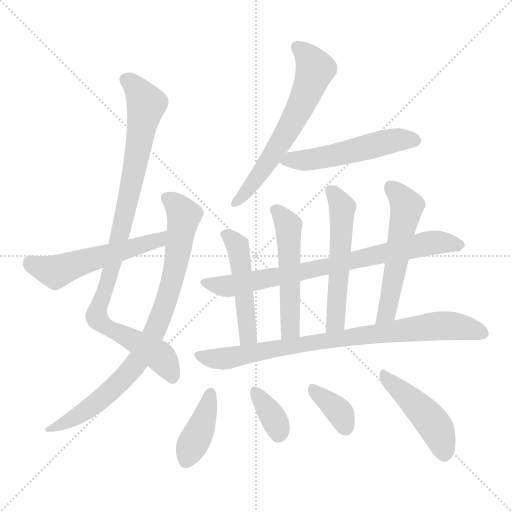
t = 0.00 s
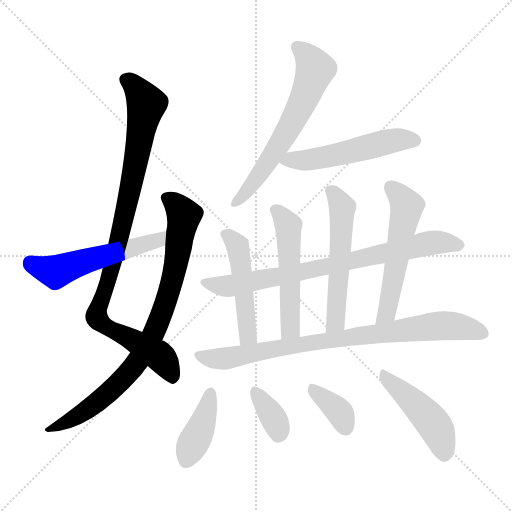
t = 2.18 s
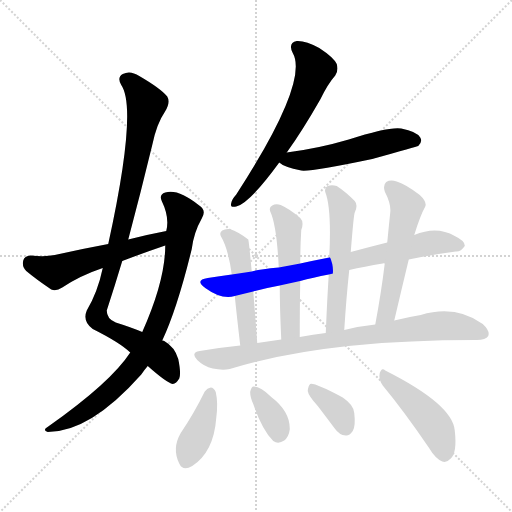
t = 4.35 s
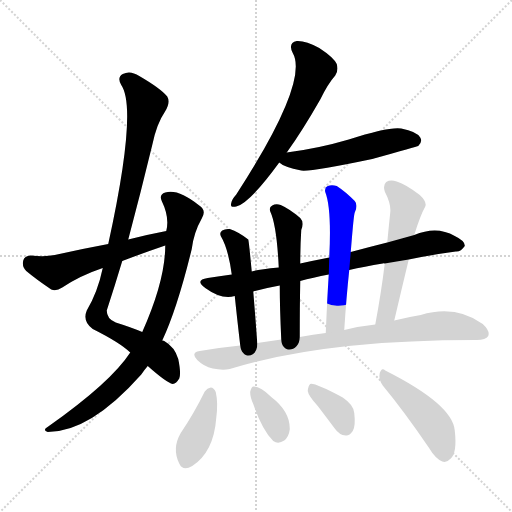
t = 6.53 s
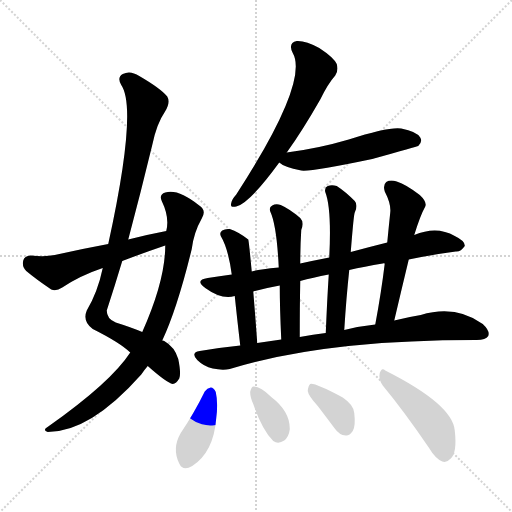
t = 8.71 s
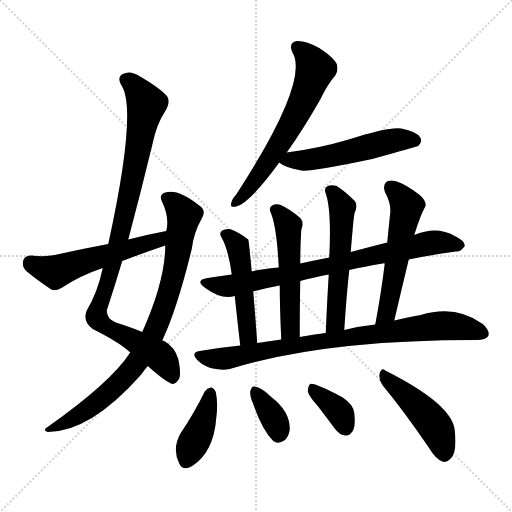
t = 10.88 s

The animated SVG that drew these frames (rendered in a browser with its animation timeline set to each time). Animation: 15 CSS @keyframes rules; one cycle of 10.88 s.

<svg version="1.1" viewBox="0 0 1024 1024" xmlns="http://www.w3.org/2000/svg">
  <g stroke="lightgray" stroke-dasharray="1,1" stroke-width="1" transform="scale(4, 4)">
    <line x1="0" y1="0" x2="256" y2="256"></line>
    <line x1="256" y1="0" x2="0" y2="256"></line>
    <line x1="128" y1="0" x2="128" y2="256"></line>
    <line x1="0" y1="128" x2="256" y2="128"></line>
  </g>
<g transform="scale(1, -1) translate(0, -900)">
   <style type="text/css">
    @keyframes keyframes0 {
      from {
       stroke: blue;
       stroke-dashoffset: 958;
       stroke-width: 128;
       }
       76% {
       animation-timing-function: step-end;
       stroke: blue;
       stroke-dashoffset: 0;
       stroke-width: 128;
       }
       to {
       stroke: black;
       stroke-width: 1024;
       }
       }
       #make-me-a-hanzi-animation-0 {
         animation: keyframes0 1.029622s both;
         animation-delay: 0.000000s;
         animation-timing-function: linear;
       }
    @keyframes keyframes1 {
      from {
       stroke: blue;
       stroke-dashoffset: 840;
       stroke-width: 128;
       }
       73% {
       animation-timing-function: step-end;
       stroke: blue;
       stroke-dashoffset: 0;
       stroke-width: 128;
       }
       to {
       stroke: black;
       stroke-width: 1024;
       }
       }
       #make-me-a-hanzi-animation-1 {
         animation: keyframes1 0.933594s both;
         animation-delay: 1.029622s;
         animation-timing-function: linear;
       }
    @keyframes keyframes2 {
      from {
       stroke: blue;
       stroke-dashoffset: 539;
       stroke-width: 128;
       }
       64% {
       animation-timing-function: step-end;
       stroke: blue;
       stroke-dashoffset: 0;
       stroke-width: 128;
       }
       to {
       stroke: black;
       stroke-width: 1024;
       }
       }
       #make-me-a-hanzi-animation-2 {
         animation: keyframes2 0.688639s both;
         animation-delay: 1.963216s;
         animation-timing-function: linear;
       }
    @keyframes keyframes3 {
      from {
       stroke: blue;
       stroke-dashoffset: 625;
       stroke-width: 128;
       }
       67% {
       animation-timing-function: step-end;
       stroke: blue;
       stroke-dashoffset: 0;
       stroke-width: 128;
       }
       to {
       stroke: black;
       stroke-width: 1024;
       }
       }
       #make-me-a-hanzi-animation-3 {
         animation: keyframes3 0.758626s both;
         animation-delay: 2.651855s;
         animation-timing-function: linear;
       }
    @keyframes keyframes4 {
      from {
       stroke: blue;
       stroke-dashoffset: 526;
       stroke-width: 128;
       }
       63% {
       animation-timing-function: step-end;
       stroke: blue;
       stroke-dashoffset: 0;
       stroke-width: 128;
       }
       to {
       stroke: black;
       stroke-width: 1024;
       }
       }
       #make-me-a-hanzi-animation-4 {
         animation: keyframes4 0.678060s both;
         animation-delay: 3.410482s;
         animation-timing-function: linear;
       }
    @keyframes keyframes5 {
      from {
       stroke: blue;
       stroke-dashoffset: 775;
       stroke-width: 128;
       }
       72% {
       animation-timing-function: step-end;
       stroke: blue;
       stroke-dashoffset: 0;
       stroke-width: 128;
       }
       to {
       stroke: black;
       stroke-width: 1024;
       }
       }
       #make-me-a-hanzi-animation-5 {
         animation: keyframes5 0.880697s both;
         animation-delay: 4.088542s;
         animation-timing-function: linear;
       }
    @keyframes keyframes6 {
      from {
       stroke: blue;
       stroke-dashoffset: 483;
       stroke-width: 128;
       }
       61% {
       animation-timing-function: step-end;
       stroke: blue;
       stroke-dashoffset: 0;
       stroke-width: 128;
       }
       to {
       stroke: black;
       stroke-width: 1024;
       }
       }
       #make-me-a-hanzi-animation-6 {
         animation: keyframes6 0.643066s both;
         animation-delay: 4.969238s;
         animation-timing-function: linear;
       }
    @keyframes keyframes7 {
      from {
       stroke: blue;
       stroke-dashoffset: 518;
       stroke-width: 128;
       }
       63% {
       animation-timing-function: step-end;
       stroke: blue;
       stroke-dashoffset: 0;
       stroke-width: 128;
       }
       to {
       stroke: black;
       stroke-width: 1024;
       }
       }
       #make-me-a-hanzi-animation-7 {
         animation: keyframes7 0.671549s both;
         animation-delay: 5.612305s;
         animation-timing-function: linear;
       }
    @keyframes keyframes8 {
      from {
       stroke: blue;
       stroke-dashoffset: 545;
       stroke-width: 128;
       }
       64% {
       animation-timing-function: step-end;
       stroke: blue;
       stroke-dashoffset: 0;
       stroke-width: 128;
       }
       to {
       stroke: black;
       stroke-width: 1024;
       }
       }
       #make-me-a-hanzi-animation-8 {
         animation: keyframes8 0.693522s both;
         animation-delay: 6.283854s;
         animation-timing-function: linear;
       }
    @keyframes keyframes9 {
      from {
       stroke: blue;
       stroke-dashoffset: 549;
       stroke-width: 128;
       }
       64% {
       animation-timing-function: step-end;
       stroke: blue;
       stroke-dashoffset: 0;
       stroke-width: 128;
       }
       to {
       stroke: black;
       stroke-width: 1024;
       }
       }
       #make-me-a-hanzi-animation-9 {
         animation: keyframes9 0.696777s both;
         animation-delay: 6.977376s;
         animation-timing-function: linear;
       }
    @keyframes keyframes10 {
      from {
       stroke: blue;
       stroke-dashoffset: 833;
       stroke-width: 128;
       }
       73% {
       animation-timing-function: step-end;
       stroke: blue;
       stroke-dashoffset: 0;
       stroke-width: 128;
       }
       to {
       stroke: black;
       stroke-width: 1024;
       }
       }
       #make-me-a-hanzi-animation-10 {
         animation: keyframes10 0.927897s both;
         animation-delay: 7.674154s;
         animation-timing-function: linear;
       }
    @keyframes keyframes11 {
      from {
       stroke: blue;
       stroke-dashoffset: 399;
       stroke-width: 128;
       }
       56% {
       animation-timing-function: step-end;
       stroke: blue;
       stroke-dashoffset: 0;
       stroke-width: 128;
       }
       to {
       stroke: black;
       stroke-width: 1024;
       }
       }
       #make-me-a-hanzi-animation-11 {
         animation: keyframes11 0.574707s both;
         animation-delay: 8.602051s;
         animation-timing-function: linear;
       }
    @keyframes keyframes12 {
      from {
       stroke: blue;
       stroke-dashoffset: 353;
       stroke-width: 128;
       }
       53% {
       animation-timing-function: step-end;
       stroke: blue;
       stroke-dashoffset: 0;
       stroke-width: 128;
       }
       to {
       stroke: black;
       stroke-width: 1024;
       }
       }
       #make-me-a-hanzi-animation-12 {
         animation: keyframes12 0.537272s both;
         animation-delay: 9.176758s;
         animation-timing-function: linear;
       }
    @keyframes keyframes13 {
      from {
       stroke: blue;
       stroke-dashoffset: 363;
       stroke-width: 128;
       }
       54% {
       animation-timing-function: step-end;
       stroke: blue;
       stroke-dashoffset: 0;
       stroke-width: 128;
       }
       to {
       stroke: black;
       stroke-width: 1024;
       }
       }
       #make-me-a-hanzi-animation-13 {
         animation: keyframes13 0.545410s both;
         animation-delay: 9.714030s;
         animation-timing-function: linear;
       }
    @keyframes keyframes14 {
      from {
       stroke: blue;
       stroke-dashoffset: 457;
       stroke-width: 128;
       }
       60% {
       animation-timing-function: step-end;
       stroke: blue;
       stroke-dashoffset: 0;
       stroke-width: 128;
       }
       to {
       stroke: black;
       stroke-width: 1024;
       }
       }
       #make-me-a-hanzi-animation-14 {
         animation: keyframes14 0.621908s both;
         animation-delay: 10.259440s;
         animation-timing-function: linear;
       }
</style>
<path d="M 256.5 421.0 Q 281.5 515.0 304.5 610.0 Q 313.5 653.0 329.5 676.0 Q 341.5 695.0 334.5 707.0 Q 321.5 723.0 278.5 748.0 Q 260.5 760.0 245.5 752.0 Q 233.5 745.0 242.5 730.0 Q 275.5 682.0 216.5 412.0 L 205.5 364.0 Q 195.5 316.0 173.5 279.0 Q 164.5 257.0 185.5 242.0 Q 239.5 215.0 260.5 195.0 L 295.5 168.0 Q 332.5 135.0 345.5 132.0 Q 352.5 133.0 358.5 143.0 Q 362.5 153.0 356.5 182.0 Q 349.5 206.0 328.5 218.0 Q 327.5 219.0 324.5 219.0 L 284.5 236.0 Q 263.5 245.0 231.5 255.0 Q 213.5 262.0 213.5 279.0 Q 229.5 328.0 244.5 378.0 L 256.5 421.0 Z" fill="lightgray"></path> 
<path d="M 260.5 195.0 Q 221.5 135.0 96.5 47.0 Q 83.5 40.0 95.5 36.0 Q 180.5 36.0 282.5 151.0 Q 288.5 160.0 295.5 168.0 L 324.5 219.0 Q 354.5 283.0 383.5 402.0 Q 387.5 435.0 403.5 463.0 Q 413.5 479.0 398.5 489.0 Q 356.5 523.0 330.5 515.0 Q 317.5 511.0 323.5 498.0 Q 339.5 465.0 332.5 438.0 L 330.5 409.0 Q 330.5 339.0 284.5 236.0 L 260.5 195.0 Z" fill="lightgray"></path> 
<path d="M 332.5 438.0 Q 295.5 431.0 256.5 421.0 L 216.5 412.0 Q 162.5 402.0 109.5 390.0 Q 90.5 386.0 61.5 389.0 Q 48.5 388.0 46.5 379.0 Q 43.5 366.0 52.5 358.0 Q 71.5 342.0 102.5 321.0 Q 112.5 317.0 124.5 325.0 Q 160.5 349.0 205.5 364.0 L 244.5 378.0 Q 286.5 394.0 330.5 409.0 C 358.5 419.0 361.5 444.0 332.5 438.0 Z" fill="lightgray"></path> 
<path d="M 573.5 595.0 Q 604.5 638.0 640.5 701.0 Q 655.5 732.0 670.5 749.0 Q 677.5 759.0 673.5 772.0 Q 667.5 785.0 638.5 804.0 Q 611.5 819.0 593.5 818.0 Q 575.5 814.0 585.5 794.0 Q 618.5 737.0 472.5 511.0 Q 463.5 501.0 462.5 494.0 Q 459.5 484.0 472.5 487.0 Q 499.5 494.0 558.5 575.0 L 573.5 595.0 Z" fill="lightgray"></path> 
<path d="M 558.5 575.0 Q 567.5 566.0 602.5 559.0 Q 620.5 556.0 744.5 582.0 Q 834.5 607.0 836.5 608.0 Q 845.5 617.0 840.5 625.0 Q 833.5 637.0 802.5 643.0 Q 778.5 647.0 697.5 621.0 Q 636.5 603.0 573.5 595.0 C 543.5 591.0 536.5 590.0 558.5 575.0 Z" fill="lightgray"></path> 
<path d="M 817.5 381.0 Q 866.5 391.0 911.5 397.0 Q 921.5 396.0 929.5 408.0 Q 930.5 418.0 909.5 428.0 Q 873.5 449.0 828.5 430.0 L 774.5 415.0 Q 738.5 406.0 701.5 396.0 L 658.5 385.0 Q 627.5 379.0 600.5 373.0 L 557.5 365.0 Q 515.5 361.0 503.5 357.0 L 463.5 351.0 Q 438.5 348.0 415.5 344.0 Q 388.5 340.0 410.5 324.0 Q 443.5 300.0 469.5 308.0 L 506.5 317.0 Q 531.5 324.0 559.5 329.0 L 600.5 338.0 Q 625.5 345.0 657.5 351.0 L 698.5 360.0 Q 728.5 367.0 765.5 373.0 Q 766.5 374.0 769.5 373.0 L 817.5 381.0 Z" fill="lightgray"></path> 
<path d="M 503.5 357.0 Q 497.5 420.0 496.5 421.0 Q 477.5 436.0 459.5 442.0 Q 450.5 443.0 444.5 439.0 Q 438.5 435.0 441.5 428.0 Q 456.5 403.0 463.5 351.0 L 469.5 308.0 Q 473.5 269.0 480.5 209.0 C 483.5 179.0 516.5 184.0 514.5 214.0 Q 510.5 269.0 506.5 317.0 L 503.5 357.0 Z" fill="lightgray"></path> 
<path d="M 600.5 373.0 Q 600.5 406.0 602.5 440.0 Q 608.5 456.0 600.5 464.0 Q 579.5 482.0 561.5 490.0 Q 551.5 493.0 544.5 489.0 Q 537.5 486.0 540.5 477.0 Q 553.5 449.0 557.5 365.0 L 559.5 329.0 Q 559.5 286.0 562.5 221.0 C 563.5 191.0 599.5 196.0 599.5 226.0 Q 599.5 287.0 600.5 338.0 L 600.5 373.0 Z" fill="lightgray"></path> 
<path d="M 701.5 396.0 Q 707.5 472.0 709.5 475.0 Q 716.5 490.0 709.5 498.0 Q 690.5 517.0 673.5 528.0 Q 663.5 531.0 655.5 528.0 Q 648.5 525.0 650.5 516.0 Q 663.5 483.0 658.5 385.0 L 657.5 351.0 Q 654.5 305.0 651.5 234.0 C 650.5 204.0 686.5 210.0 688.5 240.0 Q 692.5 304.0 698.5 360.0 L 701.5 396.0 Z" fill="lightgray"></path> 
<path d="M 788.5 259.0 Q 803.5 323.0 817.5 381.0 L 828.5 430.0 Q 840.5 469.0 850.5 487.0 Q 854.5 496.0 839.5 510.0 Q 812.5 531.0 793.5 537.0 Q 780.5 541.0 772.5 536.0 Q 765.5 530.0 769.5 517.0 Q 782.5 492.0 780.5 475.0 Q 777.5 447.0 774.5 415.0 L 769.5 373.0 Q 762.5 315.0 750.5 251.0 C 745.5 222.0 781.5 230.0 788.5 259.0 Z" fill="lightgray"></path> 
<path d="M 480.5 209.0 Q 440.5 205.0 399.5 198.0 Q 380.5 195.0 394.5 180.0 Q 407.5 167.0 425.5 163.0 Q 444.5 159.0 459.5 162.0 Q 646.5 220.0 950.5 220.0 Q 951.5 220.0 953.5 220.0 Q 971.5 220.0 976.5 228.0 Q 980.5 238.0 965.5 252.0 Q 911.5 291.0 841.5 270.0 Q 816.5 266.0 788.5 259.0 L 750.5 251.0 Q 720.5 248.0 688.5 240.0 L 651.5 234.0 Q 626.5 231.0 599.5 226.0 L 562.5 221.0 Q 538.5 218.0 514.5 214.0 L 480.5 209.0 Z" fill="lightgray"></path> 
<path d="M 409.5 117.0 Q 388.5 74.0 361.5 34.0 Q 343.5 3.0 358.5 -27.0 Q 365.5 -43.0 384.5 -32.0 Q 427.5 -4.0 432.5 64.0 Q 436.5 94.0 431.5 116.0 Q 427.5 125.0 421.5 125.0 Q 414.5 124.0 409.5 117.0 Z" fill="lightgray"></path> 
<path d="M 506.5 92.0 Q 524.5 40.0 546.5 18.0 Q 556.5 11.0 568.5 19.0 Q 577.5 26.0 579.5 41.0 Q 580.5 77.0 542.5 106.0 Q 521.5 127.0 507.5 127.0 Q 503.5 128.0 500.5 117.0 Q 499.5 108.0 506.5 92.0 Z" fill="lightgray"></path> 
<path d="M 635.5 88.0 Q 651.5 67.0 669.5 43.0 Q 678.5 30.0 691.5 29.0 Q 698.5 28.0 705.5 38.0 Q 711.5 48.0 708.5 74.0 Q 707.5 90.0 685.5 105.0 Q 628.5 135.0 620.5 132.0 Q 616.5 129.0 615.5 118.0 Q 616.5 109.0 635.5 88.0 Z" fill="lightgray"></path> 
<path d="M 765.5 129.0 Q 808.5 77.0 857.5 5.0 Q 870.5 -17.0 884.5 -23.0 Q 893.5 -26.0 901.5 -17.0 Q 914.5 -5.0 909.5 39.0 Q 905.5 91.0 770.5 159.0 Q 763.5 166.0 759.5 154.0 Q 756.5 141.0 765.5 129.0 Z" fill="lightgray"></path> 
      <clipPath id="make-me-a-hanzi-clip-0">
      <path d="M 256.5 421.0 Q 281.5 515.0 304.5 610.0 Q 313.5 653.0 329.5 676.0 Q 341.5 695.0 334.5 707.0 Q 321.5 723.0 278.5 748.0 Q 260.5 760.0 245.5 752.0 Q 233.5 745.0 242.5 730.0 Q 275.5 682.0 216.5 412.0 L 205.5 364.0 Q 195.5 316.0 173.5 279.0 Q 164.5 257.0 185.5 242.0 Q 239.5 215.0 260.5 195.0 L 295.5 168.0 Q 332.5 135.0 345.5 132.0 Q 352.5 133.0 358.5 143.0 Q 362.5 153.0 356.5 182.0 Q 349.5 206.0 328.5 218.0 Q 327.5 219.0 324.5 219.0 L 284.5 236.0 Q 263.5 245.0 231.5 255.0 Q 213.5 262.0 213.5 279.0 Q 229.5 328.0 244.5 378.0 L 256.5 421.0 Z" fill="lightgray"></path>
      </clipPath>
      <path clip-path="url(#make-me-a-hanzi-clip-0)" d="M 252.5 740.0 L 274.5 721.0 L 292.5 689.0 L 247.5 462.0 L 194.5 266.0 L 201.5 253.0 L 317.5 189.0 L 344.5 142.0 " fill="none" id="make-me-a-hanzi-animation-0" stroke-dasharray="830 1660" stroke-linecap="round"></path>

      <clipPath id="make-me-a-hanzi-clip-1">
      <path d="M 260.5 195.0 Q 221.5 135.0 96.5 47.0 Q 83.5 40.0 95.5 36.0 Q 180.5 36.0 282.5 151.0 Q 288.5 160.0 295.5 168.0 L 324.5 219.0 Q 354.5 283.0 383.5 402.0 Q 387.5 435.0 403.5 463.0 Q 413.5 479.0 398.5 489.0 Q 356.5 523.0 330.5 515.0 Q 317.5 511.0 323.5 498.0 Q 339.5 465.0 332.5 438.0 L 330.5 409.0 Q 330.5 339.0 284.5 236.0 L 260.5 195.0 Z" fill="lightgray"></path>
      </clipPath>
      <path clip-path="url(#make-me-a-hanzi-clip-1)" d="M 332.5 504.0 L 352.5 491.0 L 368.5 470.0 L 342.5 332.0 L 302.5 223.0 L 260.5 157.0 L 219.5 116.0 L 157.5 69.0 L 108.5 49.0 L 101.5 41.0 " fill="none" id="make-me-a-hanzi-animation-1" stroke-dasharray="712 1424" stroke-linecap="round"></path>

      <clipPath id="make-me-a-hanzi-clip-2">
      <path d="M 332.5 438.0 Q 295.5 431.0 256.5 421.0 L 216.5 412.0 Q 162.5 402.0 109.5 390.0 Q 90.5 386.0 61.5 389.0 Q 48.5 388.0 46.5 379.0 Q 43.5 366.0 52.5 358.0 Q 71.5 342.0 102.5 321.0 Q 112.5 317.0 124.5 325.0 Q 160.5 349.0 205.5 364.0 L 244.5 378.0 Q 286.5 394.0 330.5 409.0 C 358.5 419.0 361.5 444.0 332.5 438.0 Z" fill="lightgray"></path>
      </clipPath>
      <path clip-path="url(#make-me-a-hanzi-clip-2)" d="M 60.5 375.0 L 109.5 357.0 L 303.5 415.0 L 326.5 431.0 " fill="none" id="make-me-a-hanzi-animation-2" stroke-dasharray="411 822" stroke-linecap="round"></path>

      <clipPath id="make-me-a-hanzi-clip-3">
      <path d="M 573.5 595.0 Q 604.5 638.0 640.5 701.0 Q 655.5 732.0 670.5 749.0 Q 677.5 759.0 673.5 772.0 Q 667.5 785.0 638.5 804.0 Q 611.5 819.0 593.5 818.0 Q 575.5 814.0 585.5 794.0 Q 618.5 737.0 472.5 511.0 Q 463.5 501.0 462.5 494.0 Q 459.5 484.0 472.5 487.0 Q 499.5 494.0 558.5 575.0 L 573.5 595.0 Z" fill="lightgray"></path>
      </clipPath>
      <path clip-path="url(#make-me-a-hanzi-clip-3)" d="M 595.5 804.0 L 608.5 796.0 L 630.5 762.0 L 614.5 719.0 L 553.5 602.0 L 513.5 542.0 L 470.5 495.0 " fill="none" id="make-me-a-hanzi-animation-3" stroke-dasharray="497 994" stroke-linecap="round"></path>

      <clipPath id="make-me-a-hanzi-clip-4">
      <path d="M 558.5 575.0 Q 567.5 566.0 602.5 559.0 Q 620.5 556.0 744.5 582.0 Q 834.5 607.0 836.5 608.0 Q 845.5 617.0 840.5 625.0 Q 833.5 637.0 802.5 643.0 Q 778.5 647.0 697.5 621.0 Q 636.5 603.0 573.5 595.0 C 543.5 591.0 536.5 590.0 558.5 575.0 Z" fill="lightgray"></path>
      </clipPath>
      <path clip-path="url(#make-me-a-hanzi-clip-4)" d="M 566.5 577.0 L 660.5 587.0 L 790.5 620.0 L 831.5 617.0 " fill="none" id="make-me-a-hanzi-animation-4" stroke-dasharray="398 796" stroke-linecap="round"></path>

      <clipPath id="make-me-a-hanzi-clip-5">
      <path d="M 817.5 381.0 Q 866.5 391.0 911.5 397.0 Q 921.5 396.0 929.5 408.0 Q 930.5 418.0 909.5 428.0 Q 873.5 449.0 828.5 430.0 L 774.5 415.0 Q 738.5 406.0 701.5 396.0 L 658.5 385.0 Q 627.5 379.0 600.5 373.0 L 557.5 365.0 Q 515.5 361.0 503.5 357.0 L 463.5 351.0 Q 438.5 348.0 415.5 344.0 Q 388.5 340.0 410.5 324.0 Q 443.5 300.0 469.5 308.0 L 506.5 317.0 Q 531.5 324.0 559.5 329.0 L 600.5 338.0 Q 625.5 345.0 657.5 351.0 L 698.5 360.0 Q 728.5 367.0 765.5 373.0 Q 766.5 374.0 769.5 373.0 L 817.5 381.0 Z" fill="lightgray"></path>
      </clipPath>
      <path clip-path="url(#make-me-a-hanzi-clip-5)" d="M 410.5 335.0 L 459.5 328.0 L 865.5 415.0 L 919.5 409.0 " fill="none" id="make-me-a-hanzi-animation-5" stroke-dasharray="647 1294" stroke-linecap="round"></path>

      <clipPath id="make-me-a-hanzi-clip-6">
      <path d="M 503.5 357.0 Q 497.5 420.0 496.5 421.0 Q 477.5 436.0 459.5 442.0 Q 450.5 443.0 444.5 439.0 Q 438.5 435.0 441.5 428.0 Q 456.5 403.0 463.5 351.0 L 469.5 308.0 Q 473.5 269.0 480.5 209.0 C 483.5 179.0 516.5 184.0 514.5 214.0 Q 510.5 269.0 506.5 317.0 L 503.5 357.0 Z" fill="lightgray"></path>
      </clipPath>
      <path clip-path="url(#make-me-a-hanzi-clip-6)" d="M 454.5 431.0 L 474.5 408.0 L 483.5 367.0 L 495.5 236.0 L 495.5 227.0 L 484.5 218.0 " fill="none" id="make-me-a-hanzi-animation-6" stroke-dasharray="355 710" stroke-linecap="round"></path>

      <clipPath id="make-me-a-hanzi-clip-7">
      <path d="M 600.5 373.0 Q 600.5 406.0 602.5 440.0 Q 608.5 456.0 600.5 464.0 Q 579.5 482.0 561.5 490.0 Q 551.5 493.0 544.5 489.0 Q 537.5 486.0 540.5 477.0 Q 553.5 449.0 557.5 365.0 L 559.5 329.0 Q 559.5 286.0 562.5 221.0 C 563.5 191.0 599.5 196.0 599.5 226.0 Q 599.5 287.0 600.5 338.0 L 600.5 373.0 Z" fill="lightgray"></path>
      </clipPath>
      <path clip-path="url(#make-me-a-hanzi-clip-7)" d="M 551.5 480.0 L 569.5 459.0 L 577.5 435.0 L 580.5 248.0 L 567.5 230.0 " fill="none" id="make-me-a-hanzi-animation-7" stroke-dasharray="390 780" stroke-linecap="round"></path>

      <clipPath id="make-me-a-hanzi-clip-8">
      <path d="M 701.5 396.0 Q 707.5 472.0 709.5 475.0 Q 716.5 490.0 709.5 498.0 Q 690.5 517.0 673.5 528.0 Q 663.5 531.0 655.5 528.0 Q 648.5 525.0 650.5 516.0 Q 663.5 483.0 658.5 385.0 L 657.5 351.0 Q 654.5 305.0 651.5 234.0 C 650.5 204.0 686.5 210.0 688.5 240.0 Q 692.5 304.0 698.5 360.0 L 701.5 396.0 Z" fill="lightgray"></path>
      </clipPath>
      <path clip-path="url(#make-me-a-hanzi-clip-8)" d="M 661.5 518.0 L 684.5 486.0 L 672.5 265.0 L 656.5 242.0 " fill="none" id="make-me-a-hanzi-animation-8" stroke-dasharray="417 834" stroke-linecap="round"></path>

      <clipPath id="make-me-a-hanzi-clip-9">
      <path d="M 788.5 259.0 Q 803.5 323.0 817.5 381.0 L 828.5 430.0 Q 840.5 469.0 850.5 487.0 Q 854.5 496.0 839.5 510.0 Q 812.5 531.0 793.5 537.0 Q 780.5 541.0 772.5 536.0 Q 765.5 530.0 769.5 517.0 Q 782.5 492.0 780.5 475.0 Q 777.5 447.0 774.5 415.0 L 769.5 373.0 Q 762.5 315.0 750.5 251.0 C 745.5 222.0 781.5 230.0 788.5 259.0 Z" fill="lightgray"></path>
      </clipPath>
      <path clip-path="url(#make-me-a-hanzi-clip-9)" d="M 780.5 527.0 L 813.5 488.0 L 773.5 275.0 L 755.5 258.0 " fill="none" id="make-me-a-hanzi-animation-9" stroke-dasharray="421 842" stroke-linecap="round"></path>

      <clipPath id="make-me-a-hanzi-clip-10">
      <path d="M 480.5 209.0 Q 440.5 205.0 399.5 198.0 Q 380.5 195.0 394.5 180.0 Q 407.5 167.0 425.5 163.0 Q 444.5 159.0 459.5 162.0 Q 646.5 220.0 950.5 220.0 Q 951.5 220.0 953.5 220.0 Q 971.5 220.0 976.5 228.0 Q 980.5 238.0 965.5 252.0 Q 911.5 291.0 841.5 270.0 Q 816.5 266.0 788.5 259.0 L 750.5 251.0 Q 720.5 248.0 688.5 240.0 L 651.5 234.0 Q 626.5 231.0 599.5 226.0 L 562.5 221.0 Q 538.5 218.0 514.5 214.0 L 480.5 209.0 Z" fill="lightgray"></path>
      </clipPath>
      <path clip-path="url(#make-me-a-hanzi-clip-10)" d="M 397.5 189.0 L 444.5 182.0 L 621.5 215.0 L 871.5 248.0 L 909.5 248.0 L 966.5 233.0 " fill="none" id="make-me-a-hanzi-animation-10" stroke-dasharray="705 1410" stroke-linecap="round"></path>

      <clipPath id="make-me-a-hanzi-clip-11">
      <path d="M 409.5 117.0 Q 388.5 74.0 361.5 34.0 Q 343.5 3.0 358.5 -27.0 Q 365.5 -43.0 384.5 -32.0 Q 427.5 -4.0 432.5 64.0 Q 436.5 94.0 431.5 116.0 Q 427.5 125.0 421.5 125.0 Q 414.5 124.0 409.5 117.0 Z" fill="lightgray"></path>
      </clipPath>
      <path clip-path="url(#make-me-a-hanzi-clip-11)" d="M 420.5 114.0 L 401.5 43.0 L 373.5 -21.0 " fill="none" id="make-me-a-hanzi-animation-11" stroke-dasharray="271 542" stroke-linecap="round"></path>

      <clipPath id="make-me-a-hanzi-clip-12">
      <path d="M 506.5 92.0 Q 524.5 40.0 546.5 18.0 Q 556.5 11.0 568.5 19.0 Q 577.5 26.0 579.5 41.0 Q 580.5 77.0 542.5 106.0 Q 521.5 127.0 507.5 127.0 Q 503.5 128.0 500.5 117.0 Q 499.5 108.0 506.5 92.0 Z" fill="lightgray"></path>
      </clipPath>
      <path clip-path="url(#make-me-a-hanzi-clip-12)" d="M 510.5 117.0 L 542.5 72.0 L 556.5 33.0 " fill="none" id="make-me-a-hanzi-animation-12" stroke-dasharray="225 450" stroke-linecap="round"></path>

      <clipPath id="make-me-a-hanzi-clip-13">
      <path d="M 635.5 88.0 Q 651.5 67.0 669.5 43.0 Q 678.5 30.0 691.5 29.0 Q 698.5 28.0 705.5 38.0 Q 711.5 48.0 708.5 74.0 Q 707.5 90.0 685.5 105.0 Q 628.5 135.0 620.5 132.0 Q 616.5 129.0 615.5 118.0 Q 616.5 109.0 635.5 88.0 Z" fill="lightgray"></path>
      </clipPath>
      <path clip-path="url(#make-me-a-hanzi-clip-13)" d="M 622.5 123.0 L 675.5 80.0 L 691.5 45.0 " fill="none" id="make-me-a-hanzi-animation-13" stroke-dasharray="235 470" stroke-linecap="round"></path>

      <clipPath id="make-me-a-hanzi-clip-14">
      <path d="M 765.5 129.0 Q 808.5 77.0 857.5 5.0 Q 870.5 -17.0 884.5 -23.0 Q 893.5 -26.0 901.5 -17.0 Q 914.5 -5.0 909.5 39.0 Q 905.5 91.0 770.5 159.0 Q 763.5 166.0 759.5 154.0 Q 756.5 141.0 765.5 129.0 Z" fill="lightgray"></path>
      </clipPath>
      <path clip-path="url(#make-me-a-hanzi-clip-14)" d="M 769.5 148.0 L 868.5 50.0 L 888.5 -8.0 " fill="none" id="make-me-a-hanzi-animation-14" stroke-dasharray="329 658" stroke-linecap="round"></path>

</g>
</svg>
